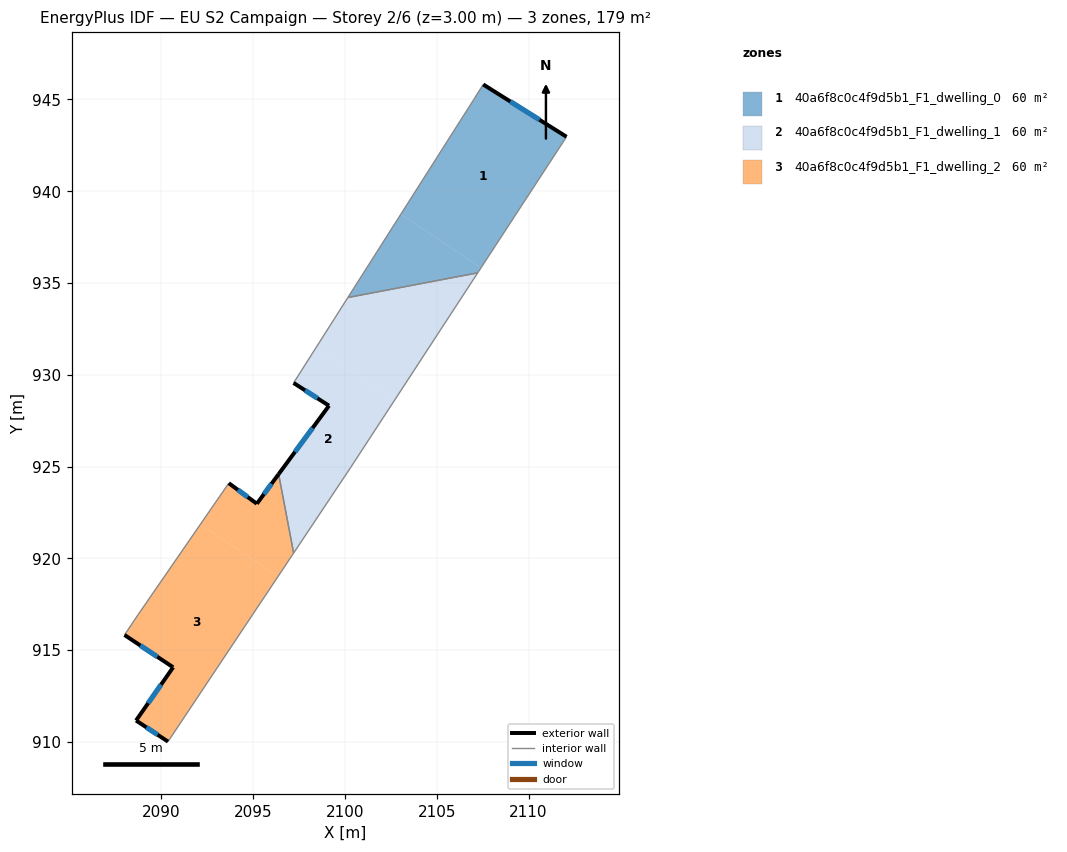
=== STOREY PLAN SPEC (per zone: floor XY polygon, exterior-wall plan segments, windows/doors) ===
zone 1: 40a6f8c0c4f9d5b1_F1_dwelling_0  (59.8 m²)
  floor: (2107.41, 935.83) (2107.23, 935.56) (2100.15, 934.21) (2103.03, 938.74)
  floor: (2112.07, 942.97) (2107.41, 935.83) (2103.03, 938.74) (2107.01, 944.99) (2107.53, 945.82)
  exterior wall: (2112.07, 942.97) – (2107.53, 945.82)  [5.4 m]
    window: (2110.59, 943.89) – (2109.00, 944.89)  [2.0 m²]
  interior walls: 4
zone 2: 40a6f8c0c4f9d5b1_F1_dwelling_1  (59.8 m²)
  floor: (2107.23, 935.56) (2102.69, 928.61) (2098.41, 931.46) (2100.15, 934.21)
  floor: (2102.69, 928.61) (2100.30, 924.94) (2097.20, 920.29) (2096.38, 924.59) (2099.13, 928.32) (2097.20, 929.56) (2098.41, 931.46)
  exterior wall: (2099.13, 928.32) – (2096.38, 924.59)  [4.6 m]
    window: (2098.23, 927.11) – (2097.27, 925.80)  [1.7 m²]
  exterior wall: (2097.20, 929.56) – (2099.13, 928.32)  [2.3 m]
    window: (2097.82, 929.16) – (2098.50, 928.72)  [0.8 m²]
  interior walls: 5
zone 3: 40a6f8c0c4f9d5b1_F1_dwelling_2  (59.8 m²)
  floor: (2096.36, 919.03) (2090.36, 910.02) (2088.62, 911.17) (2090.64, 914.07) (2087.99, 915.83) (2088.74, 916.95) (2092.11, 921.85)
  floor: (2096.38, 924.59) (2097.20, 920.29) (2096.36, 919.03) (2092.11, 921.85) (2093.67, 924.10) (2095.20, 922.98)
  exterior wall: (2095.20, 922.98) – (2093.67, 924.10)  [1.9 m]
    window: (2094.70, 923.34) – (2094.16, 923.73)  [0.7 m²]
  exterior wall: (2096.38, 924.59) – (2095.20, 922.98)  [2.0 m]
    window: (2096.00, 924.07) – (2095.58, 923.50)  [0.7 m²]
  exterior wall: (2088.62, 911.17) – (2090.36, 910.02)  [2.1 m]
    window: (2089.18, 910.80) – (2089.79, 910.39)  [0.8 m²]
  exterior wall: (2090.64, 914.07) – (2088.62, 911.17)  [3.5 m]
    window: (2089.98, 913.13) – (2089.27, 912.11)  [1.3 m²]
  exterior wall: (2087.99, 915.83) – (2090.64, 914.07)  [3.2 m]
    window: (2088.85, 915.26) – (2089.77, 914.64)  [1.2 m²]
  interior walls: 4

=== DERIVED (storey summary) ===
Building: EU S2 Campaign
Storey: 2 of 6  (floor level z = 3.00 m)
Storey gross floor area: 179.3 m²
Zones on this storey: 3
  - 40a6f8c0c4f9d5b1_F1_dwelling_0: floor 59.8 m²; exterior wall 5.4 m (16.1 m²); 1 window(s) 2.0 m²; WWR 12.2%
  - 40a6f8c0c4f9d5b1_F1_dwelling_1: floor 59.8 m²; exterior wall 6.9 m (20.8 m²); 2 window(s) 2.5 m²; WWR 12.2%
  - 40a6f8c0c4f9d5b1_F1_dwelling_2: floor 59.8 m²; exterior wall 12.7 m (38.1 m²); 5 window(s) 4.7 m²; WWR 12.2%
Zone adjacency (shared interzone walls):
  - 40a6f8c0c4f9d5b1_F1_dwelling_0 ↔ 40a6f8c0c4f9d5b1_F1_dwelling_1
  - 40a6f8c0c4f9d5b1_F1_dwelling_1 ↔ 40a6f8c0c4f9d5b1_F1_dwelling_2